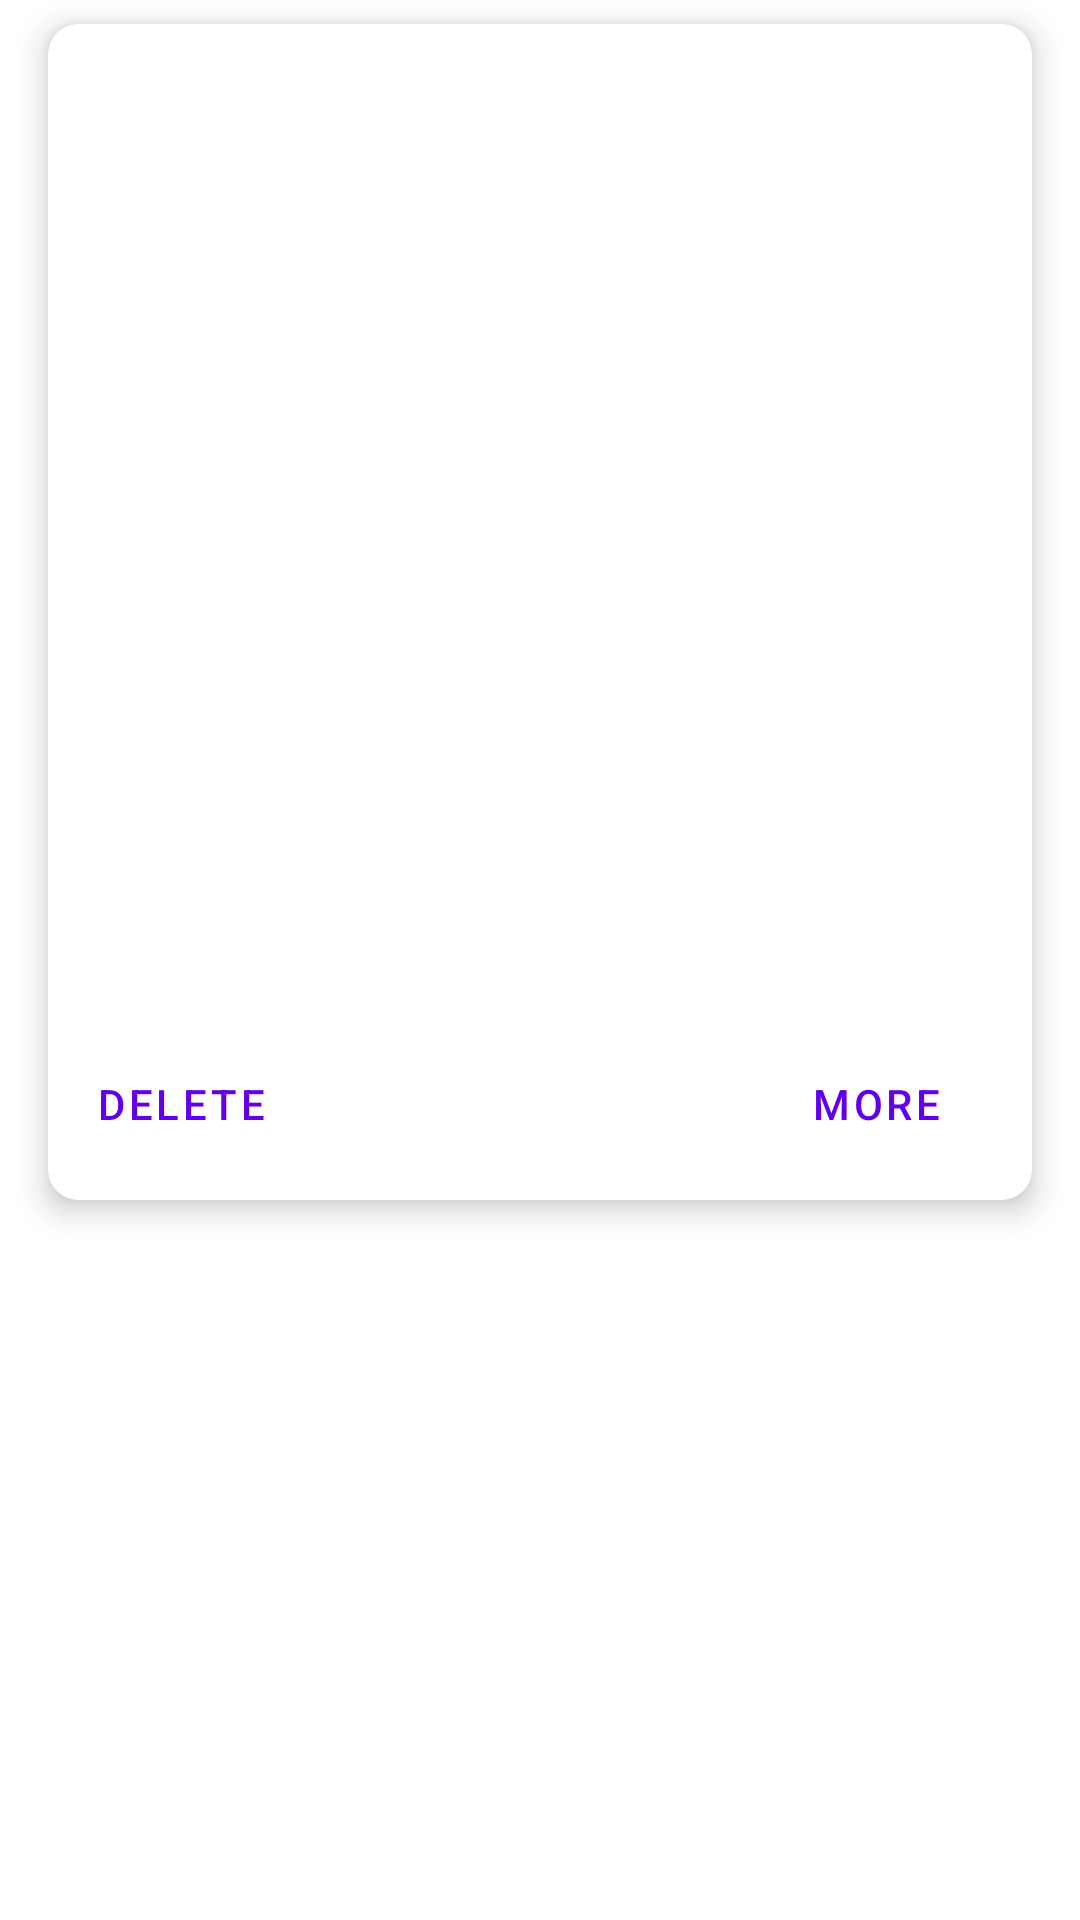

Here is an Android app screen rendered from its layout file. Give the layout XML and the strings, colors and styles it references.
<!-- AndroidManifest.xml: application theme Theme.NASAApod -->
<!-- res/layout/adapter_favorites_item.xml -->
<?xml version="1.0" encoding="utf-8"?>
<LinearLayout xmlns:android="http://schemas.android.com/apk/res/android"
    xmlns:app="http://schemas.android.com/apk/res-auto"
    xmlns:tools="http://schemas.android.com/tools"
    android:layout_width="match_parent"
    android:layout_height="wrap_content"
    android:layout_marginTop="8dp"
    android:orientation="vertical">

    <androidx.cardview.widget.CardView
        android:layout_width="match_parent"
        android:layout_height="wrap_content"
        android:layout_marginStart="16dp"
        android:layout_marginTop="8dp"
        android:layout_marginEnd="16dp"
        android:layout_marginBottom="8dp"
        app:cardCornerRadius="10dp"
        app:cardElevation="6dp">

        <LinearLayout
            android:layout_width="match_parent"
            android:layout_height="match_parent"
            android:orientation="vertical">

            <ImageView
                android:id="@+id/ivPhoto"
                android:layout_width="match_parent"
                android:layout_height="250dp"
                android:scaleType="centerCrop"
                tools:srcCompat="@tools:sample/avatars" />

            <LinearLayout
                android:layout_width="match_parent"
                android:layout_height="wrap_content"
                android:orientation="vertical"
                android:padding="16dp">

                <TextView
                    android:id="@+id/tvTitle"
                    android:layout_width="wrap_content"
                    android:layout_height="wrap_content"
                    android:textAppearance="?attr/textAppearanceHeadline6"
                    tools:text="Title" />

                <TextView
                    android:id="@+id/tvDate"
                    android:layout_width="wrap_content"
                    android:layout_height="wrap_content"
                    android:layout_marginTop="8dp"
                    android:textAppearance="?attr/textAppearanceBody2"
                    android:textColor="@color/black"
                    tools:text="Date" />

            </LinearLayout>

            <LinearLayout
                android:layout_width="match_parent"
                android:layout_height="wrap_content"
                android:layout_marginLeft="8dp"
                android:layout_marginRight="8dp"
                android:layout_marginBottom="8dp"
                android:orientation="horizontal">

                <com.google.android.material.button.MaterialButton
                    android:id="@+id/btnRemoveFavorites"
                    style="?attr/borderlessButtonStyle"
                    android:layout_width="0dp"
                    android:layout_height="wrap_content"
                    android:layout_weight="1"
                    android:gravity="left"
                    android:text="@string/remove_from_favorites" />

                <com.google.android.material.button.MaterialButton
                    android:id="@+id/btnDetails"
                    style="?attr/borderlessButtonStyle"
                    android:layout_width="wrap_content"
                    android:layout_height="wrap_content"
                    android:text="@string/detail" />
            </LinearLayout>

            <LinearLayout
                android:id="@+id/extendedLinearLayout"
                android:layout_width="match_parent"
                android:layout_height="wrap_content"
                android:layout_gravity="bottom"
                android:orientation="vertical"
                android:paddingStart="16dp"
                android:paddingEnd="16dp"
                android:paddingBottom="16dp"
                android:visibility="gone">

                <TextView
                    android:id="@+id/tvContent"
                    android:layout_width="match_parent"
                    android:layout_height="wrap_content"
                    android:textAppearance="?attr/textAppearanceBody2" />

            </LinearLayout>

        </LinearLayout>

    </androidx.cardview.widget.CardView>

</LinearLayout>
<!-- resources referenced by this layout -->
<resources>
  <color name="black">#FF000000</color>
  <string name="detail">More</string>
  <string name="remove_from_favorites">Delete</string>
  <style name="Theme.NASAApod" parent="Theme.MaterialComponents.DayNight.DarkActionBar">
          
          <item name="colorPrimary">@color/purple_500</item>
          <item name="colorPrimaryVariant">@color/purple_700</item>
          <item name="colorOnPrimary">@color/white</item>
          
          <item name="colorSecondary">@color/teal_200</item>
          <item name="colorSecondaryVariant">@color/teal_700</item>
          <item name="colorOnSecondary">@color/black</item>
          
          <item name="android:statusBarColor" tools:targetApi="l">?attr/colorPrimaryVariant</item>
          
      </style>
  <color name="purple_500">#FF6200EE</color>
  <color name="purple_700">#FF3700B3</color>
  <color name="white">#FFFFFFFF</color>
  <color name="teal_200">#FF03DAC5</color>
  <color name="teal_700">#FF018786</color>
</resources>
